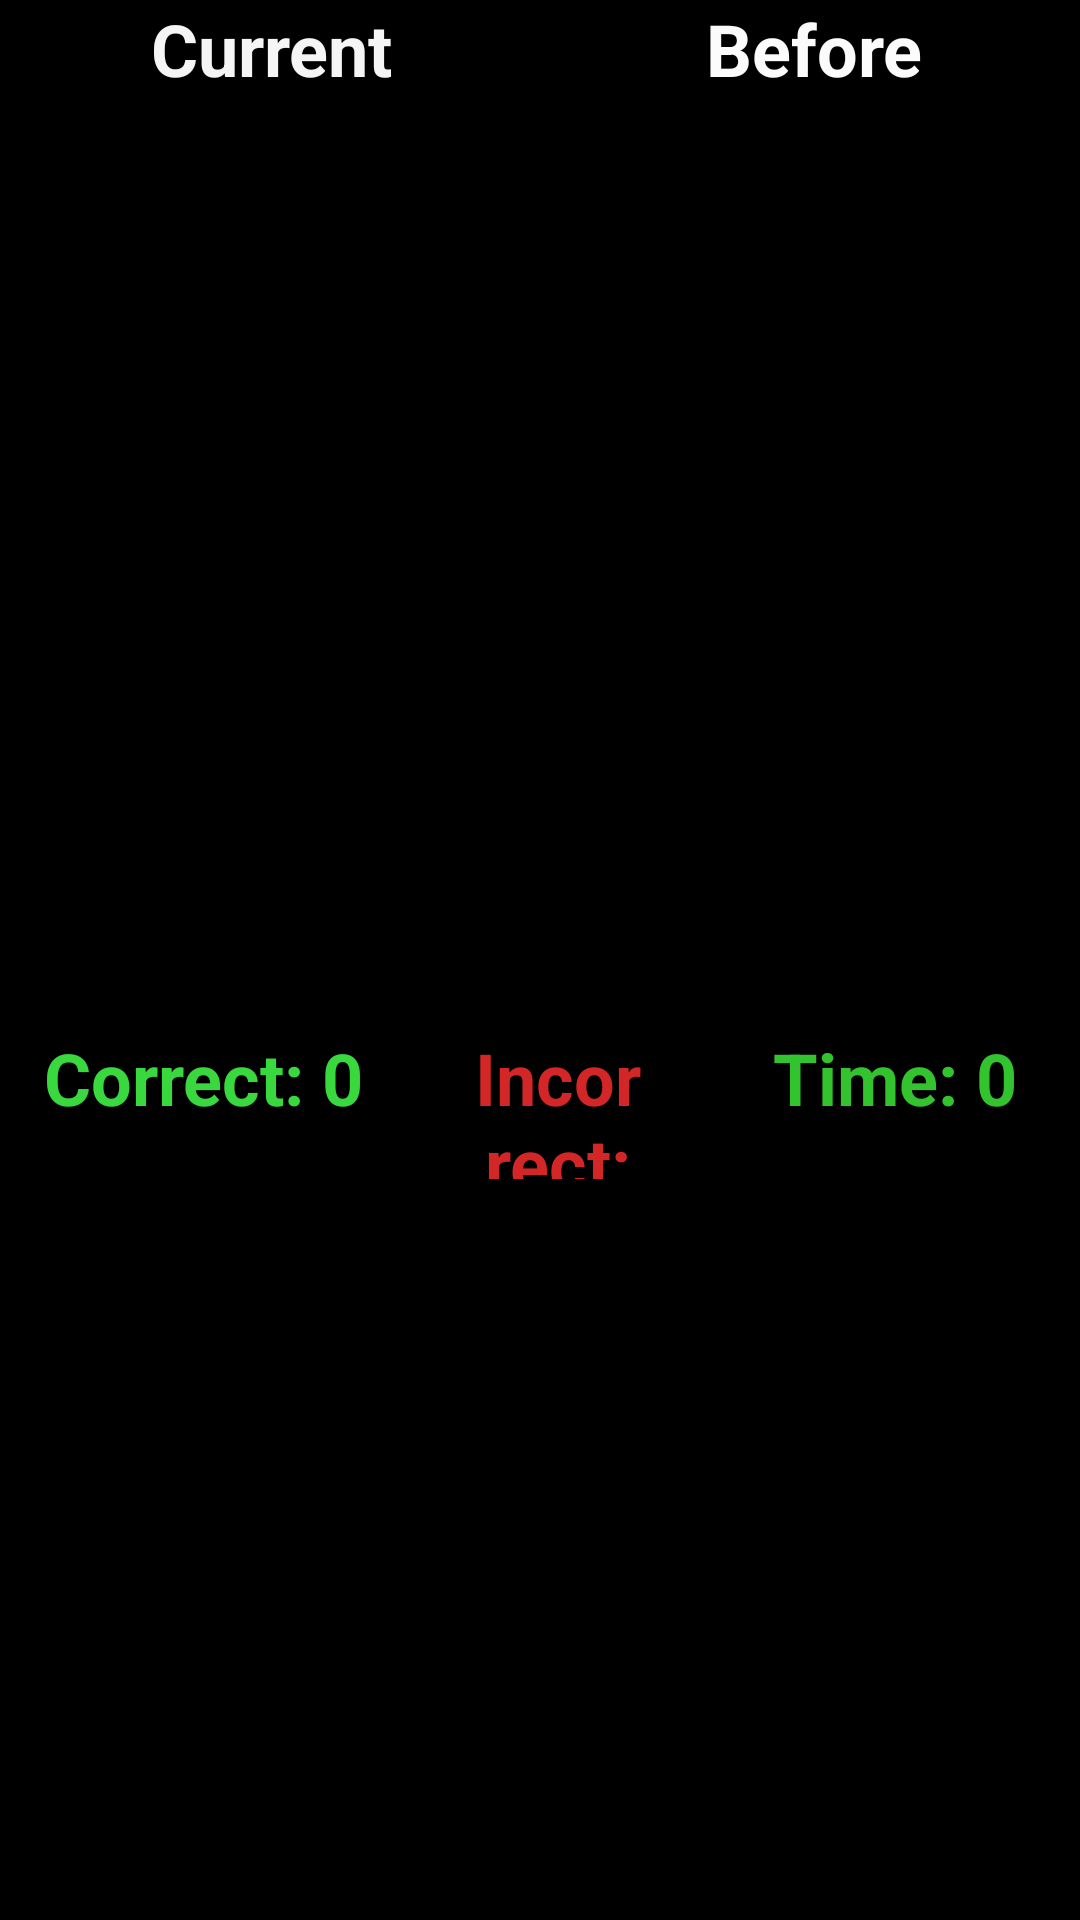

This screen was rendered from an Android layout file. Write that file and the resources it references.
<!-- AndroidManifest.xml: activity theme FullscreenTheme -->
<!-- res/layout/activity_simple_just_when.xml -->
<?xml version="1.0" encoding="utf-8"?>
<FrameLayout xmlns:android="http://schemas.android.com/apk/res/android"
    xmlns:app="http://schemas.android.com/apk/res-auto"
    xmlns:tools="http://schemas.android.com/tools"
    android:id="@+id/simpleBoard"
    android:layout_width="match_parent"
    android:layout_height="match_parent"
    android:background="#000000"
    tools:context=".SimpleJustWhenActivity">

    

    

    <androidx.constraintlayout.widget.ConstraintLayout
        android:id="@+id/ResultScreenLayout"
        android:layout_width="match_parent"
        android:layout_height="match_parent"
        android:visibility="invisible">

        <ImageButton
            android:id="@+id/NextLevelButton"
            android:layout_width="148dp"
            android:layout_height="65dp"
            android:layout_marginStart="500dp"
            android:layout_marginTop="250dp"
            android:layout_marginEnd="83dp"
            android:layout_marginBottom="96dp"
            android:contentDescription="NextLevel"
            android:src="@drawable/nextlevel"
            android:visibility="visible"
            app:layout_constraintBottom_toBottomOf="parent"
            app:layout_constraintEnd_toEndOf="parent"
            app:layout_constraintStart_toStartOf="parent"
            app:layout_constraintTop_toTopOf="parent" />

        <ImageButton
            android:id="@+id/EndGameButton"
            android:layout_width="148dp"
            android:layout_height="65dp"
            android:layout_marginStart="64dp"
            android:layout_marginTop="250dp"
            android:layout_marginEnd="519dp"
            android:layout_marginBottom="96dp"
            android:src="@drawable/endgame"
            android:visibility="visible"
            app:layout_constraintBottom_toBottomOf="parent"
            app:layout_constraintEnd_toEndOf="parent"
            app:layout_constraintStart_toStartOf="parent"
            app:layout_constraintTop_toTopOf="parent" />

        <TextView
            android:id="@+id/ResultScreenText"
            android:layout_width="0dp"
            android:layout_height="237dp"
            android:layout_marginEnd="3dp"
            android:layout_marginBottom="174dp"
            android:gravity="center|center_horizontal"
            android:text="@string/good_job"
            android:textAlignment="center"
            android:textColor="#49BF27"
            android:textSize="36sp"
            android:textStyle="bold"
            android:visibility="visible"
            app:layout_constraintBottom_toBottomOf="parent"
            app:layout_constraintEnd_toEndOf="parent"
            app:layout_constraintStart_toStartOf="parent"
            app:layout_constraintTop_toTopOf="parent" />
    </androidx.constraintlayout.widget.ConstraintLayout>

    <LinearLayout
        android:layout_width="match_parent"
        android:layout_height="match_parent"
        android:orientation="vertical">

        <LinearLayout
            android:id="@+id/HBoardLayout"
            android:layout_width="729dp"
            android:layout_height="343dp"
            android:orientation="horizontal">

            <FrameLayout
                android:id="@+id/currentCardLayout"
                android:layout_width="181dp"
                android:layout_height="match_parent"
                android:background="#000000"
                android:gravity="center">

                <TextView
                    android:id="@+id/CurrentTextView"
                    android:layout_width="match_parent"
                    android:layout_height="wrap_content"
                    android:text="@string/current"
                    android:textAlignment="center"
                    android:textColor="#F6F5F5"
                    android:textSize="24sp"
                    android:textStyle="bold"
                    android:visibility="visible" />

            </FrameLayout>

            <FrameLayout
                android:id="@+id/beforeAreaLayout"
                android:layout_width="181dp"
                android:layout_height="match_parent"
                android:background="#000000">

                <TextView
                    android:id="@+id/BeforeText"
                    android:layout_width="match_parent"
                    android:layout_height="wrap_content"
                    android:text="@string/before"
                    android:textAlignment="center"
                    android:textColor="#FBFBFB"
                    android:textSize="24sp"
                    android:textStyle="bold" />

                <TextView
                    android:id="@+id/BeforeYearText"
                    android:layout_width="match_parent"
                    android:layout_height="48dp"
                    android:layout_gravity="bottom|center_horizontal"
                    android:textAlignment="center"
                    android:textStyle="bold" />

            </FrameLayout>

            <FrameLayout
                android:id="@+id/nowLayout"
                android:layout_width="169dp"
                android:layout_height="match_parent"
                android:background="#000000">

                <TextView
                    android:id="@+id/NowText"
                    android:layout_width="match_parent"
                    android:layout_height="wrap_content"
                    android:text="@string/now"
                    android:textAlignment="center"
                    android:textColor="#FBFBFB"
                    android:textSize="24sp"
                    android:textStyle="bold" />

                <TextView
                    android:id="@+id/NowYearText"
                    android:layout_width="match_parent"
                    android:layout_height="48dp"
                    android:layout_gravity="bottom|center_horizontal"
                    android:textAlignment="center"
                    android:textStyle="bold" />
            </FrameLayout>

            <FrameLayout
                android:id="@+id/afterAreaLayout"
                android:layout_width="match_parent"
                android:layout_height="match_parent"
                android:background="#000000">

                <TextView
                    android:id="@+id/AfterText"
                    android:layout_width="match_parent"
                    android:layout_height="wrap_content"
                    android:text="@string/after"
                    android:textAlignment="center"
                    android:textColor="#FAFAFA"
                    android:textSize="24sp"
                    android:textStyle="bold" />

                <TextView
                    android:id="@+id/AfterYearText"
                    android:layout_width="match_parent"
                    android:layout_height="48dp"
                    android:layout_gravity="bottom|center_horizontal"
                    android:textAlignment="center"
                    android:textColor="#FFFFFF"
                    android:textStyle="bold" />
            </FrameLayout>
        </LinearLayout>

        <LinearLayout
            android:id="@+id/ScoreBoardLayout"
            android:layout_width="match_parent"
            android:layout_height="50dp"
            android:orientation="horizontal">

            <TextView
                android:id="@+id/CorrectScoreText"
                android:layout_width="94dp"
                android:layout_height="fill_parent"
                android:layout_gravity="bottom|center_horizontal"
                android:layout_weight="1"
                android:text="@string/correct_0"
                android:textAlignment="center"
                android:textColor="#39D83F"
                android:textSize="24sp"
                android:textStyle="bold" />

            <TextView
                android:id="@+id/IncorrectScoreText"
                android:layout_width="60dp"
                android:layout_height="fill_parent"
                android:layout_gravity="bottom|center_horizontal"
                android:layout_weight="1"
                android:text="@string/incorrect_0"
                android:textAlignment="center"
                android:textColor="#D32727"
                android:textSize="24sp"
                android:textStyle="bold" />

            <TextView
                android:id="@+id/TimeText"
                android:layout_width="wrap_content"
                android:layout_height="match_parent"
                android:layout_weight="1"
                android:text="Time: 0"
                android:textAlignment="center"
                android:textColor="#33C32E"
                android:textSize="24sp"
                android:textStyle="bold" />

        </LinearLayout>

    </LinearLayout>

</FrameLayout>
<!-- resources referenced by this layout -->
<resources>
  <!-- drawable endgame: png bitmap (drawable, 29631 bytes) -->
  <!-- drawable nextlevel: png bitmap (drawable, 35478 bytes) -->
  <string name="after">After</string>
  <string name="before">Before</string>
  <string name="correct_0">Correct: 0</string>
  <string name="current">Current</string>
  <string name="good_job">GOOD JOB</string>
  <string name="incorrect_0">Incorrect: 0</string>
  <string name="now">Now</string>
  <style name="FullscreenTheme" parent="AppTheme">
          <item name="android:actionBarStyle">@style/FullscreenActionBarStyle</item>
          <item name="android:windowActionBarOverlay">true</item>
          <item name="android:windowBackground">@null</item>
          <item name="metaButtonBarStyle">?android:attr/buttonBarStyle</item>
          <item name="metaButtonBarButtonStyle">?android:attr/buttonBarButtonStyle</item>
      </style>
  <style name="AppTheme" parent="Theme.AppCompat.Light.DarkActionBar">
          
          <item name="colorPrimary">@color/colorPrimary</item>
          <item name="colorPrimaryDark">@color/colorPrimaryDark</item>
          <item name="colorAccent">@color/colorAccent</item>
      </style>
  <style name="FullscreenActionBarStyle" parent="Widget.AppCompat.ActionBar">
          <item name="android:background">@color/black_overlay</item>
      </style>
  <!-- not gathered from this repository: default colours our renderer supplied (Android Studio template values) -->
  <color name="colorPrimary">#FF6200EE</color>
  <color name="colorPrimaryDark">#FF3700B3</color>
  <color name="colorAccent">#FF03DAC5</color>
</resources>
